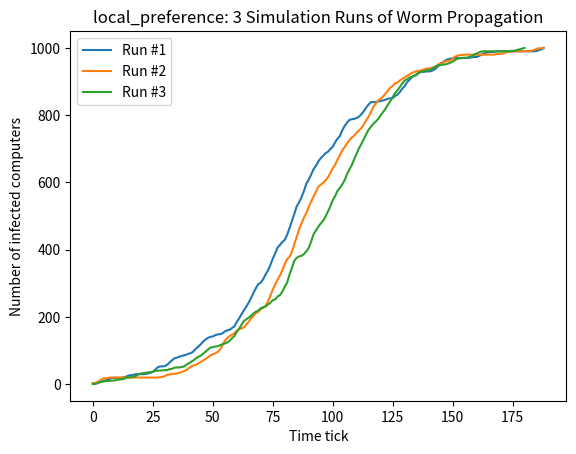

This figure's Python source:
import random
import matplotlib.pyplot as plt
import numpy as np


runs = 3
OMEGA = 100000
Total_vulnerable_ip = 1000
total_simulation_steps = 10000
SCAN_RATE = 3


def initialize_ip_address_state():
    ip_addr_space = ['immune' for i in range(OMEGA+1)]
    for i in range(int(1000/10)):
        for j in range(1, 11):
            ip_addr_space[j + (i * 1000)] = 'vulnerable'
    return ip_addr_space


def get_local_ips(ip_addr_state):
    local_ips = []
    for ip in range(OMEGA):
        if ip_addr_state[ip] == 'infected':
            for _ in range(SCAN_RATE):
                if ip <= 10:
                    rule = np.random.choice(['rule1', 'rule2'], 1, p=[0.8, 0.2])
                    if rule == 'rule1':
                        infect_ip = random.sample(range(1, ip + 1 + 10), 1)
                    elif rule == 'rule2':
                        infect_ip = random.sample(range(1, OMEGA + 1), 1)
                elif ip >= (OMEGA - 10):
                    rule = np.random.choice(['rule1', 'rule2'], 1, p=[0.8, 0.2])
                    if rule == 'rule1':
                        infect_ip = random.sample(range(ip - 10, OMEGA + 1), 1)
                    elif rule == 'rule2':
                        infect_ip = random.sample(range(1, OMEGA + 1), 1)
                else:
                    rule = np.random.choice(['rule1', 'rule2'], 1, p=[0.8, 0.2])
                    if rule == 'rule1':
                        infect_ip = random.sample(range(ip - 10, ip + 1 + 10), 1)
                    elif rule == 'rule2':
                        infect_ip = random.sample(range(1, OMEGA + 1), 1)
                local_ips.append(infect_ip[0])
    return local_ips


def worm_propagation(ip_addr_state, method):
    infected_ip_count_discrete = []
    num_of_infected_ip = 1
    for tick in range(total_simulation_steps):
        num_of_ips_to_scan = num_of_infected_ip * SCAN_RATE
        if method == 'random_scan':
            infected_ips = random.sample(range(1, OMEGA + 1), num_of_ips_to_scan)
        elif method == 'local_preference':
            infected_ips = get_local_ips(ip_addr_state)
        for ip in infected_ips:
            if ip_addr_state[ip] == 'vulnerable':
                ip_addr_state[ip] = 'infected'
                num_of_infected_ip += 1
                if num_of_infected_ip == Total_vulnerable_ip:
                    break

        if (tick + 1) % 100 == 0:
            print("Time steps: {0} ---- IPs_infected: {1}".format(tick + 1, num_of_infected_ip))
        infected_ip_count_discrete.append(num_of_infected_ip)
        if num_of_infected_ip == Total_vulnerable_ip:
            print("Time steps: {0} ---- IPs_infected: {1}. \nAll IPs infected!!!".format(tick + 1,
                                                                                              num_of_infected_ip))
            break
    return infected_ip_count_discrete


def plot_simulation(count, run):
    plt.plot(count, "-", label="Run #{}".format(run + 1))


def worm_propagation_simulation(method, plot=False):
    for run in range(runs):
        print("\n ****** {} Scan worm propagation: Run{}******".format(method, run+1))
        ip_addr_state = initialize_ip_address_state()
        # print([i for i, x in enumerate(ip_addr_state) if x == 'immune'])
        ip_addr_state[1001] = 'infected'
        infected_ip_count_discrete = worm_propagation(ip_addr_state, method)
        if plot:
            plot_simulation(infected_ip_count_discrete, run)
    if plot:
        plt.xlabel("Time tick")
        plt.ylabel("Number of infected computers")
        plt.title("{}: 3 Simulation Runs of Worm Propagation".format(method))
        plt.legend()
        plt.show()


def main():
    random.seed(1)
    methods = ['local_preference']
    for method in methods:
        worm_propagation_simulation(method, plot=True)


main()


